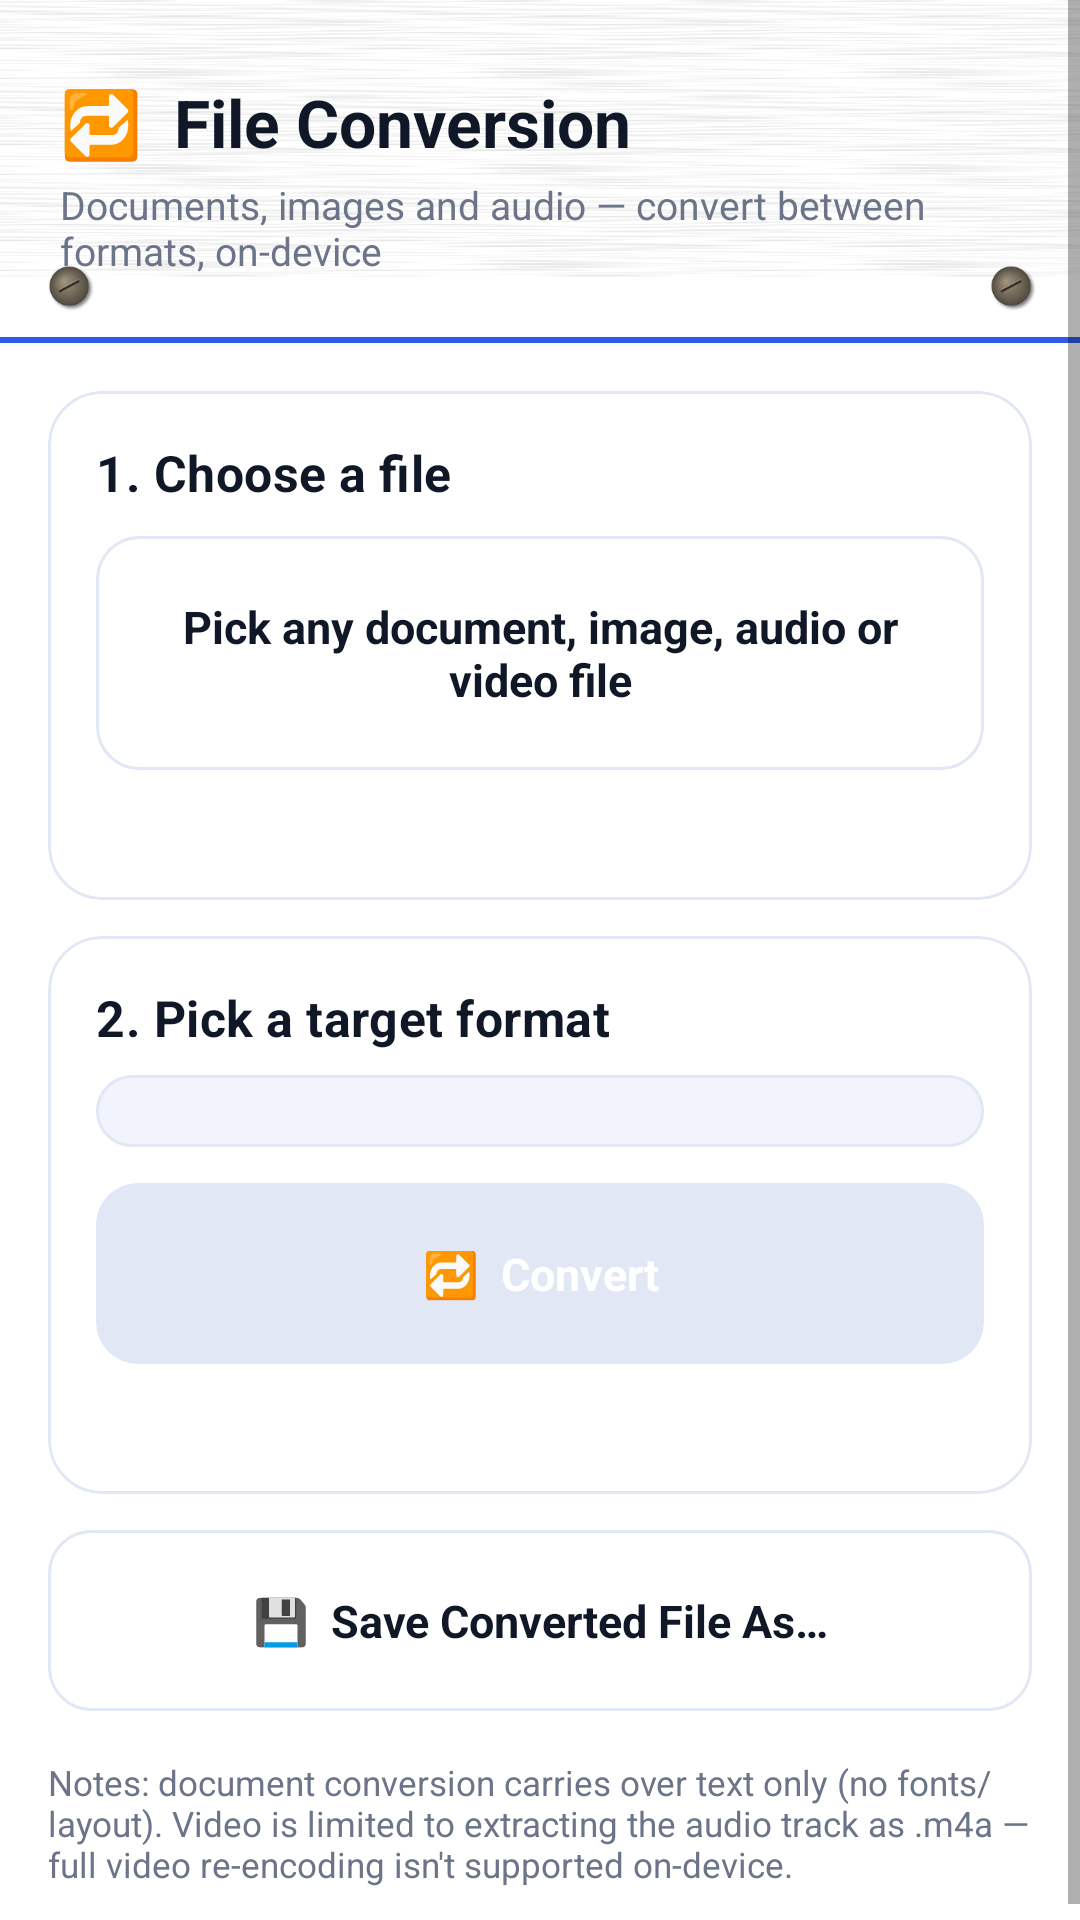

Layout XML and referenced resources for this Android screen:
<!-- AndroidManifest.xml: application theme Theme.DataToolkit -->
<!-- res/layout/activity_file_conversion.xml -->
<?xml version="1.0" encoding="utf-8"?>
<ScrollView xmlns:android="http://schemas.android.com/apk/res/android"
    android:layout_width="match_parent"
    android:layout_height="match_parent"
    android:clipToPadding="false">

    <LinearLayout
        android:layout_width="match_parent"
        android:layout_height="wrap_content"
        android:orientation="vertical">

        <LinearLayout android:orientation="vertical"
            android:layout_width="match_parent"
            android:layout_height="wrap_content"
            android:background="@drawable/bg_header_flat"
            android:paddingStart="20dp" android:paddingEnd="20dp"
            android:paddingTop="26dp" android:paddingBottom="22dp">
            <TextView android:layout_width="wrap_content" android:layout_height="wrap_content"
                android:text="@string/file_conversion_file_conversion" android:textColor="@color/text_primary" android:textSize="22sp" android:textStyle="bold" />
            <TextView android:layout_width="wrap_content" android:layout_height="wrap_content" android:layout_marginTop="4dp"
                android:text="@string/file_conversion_documents_images_and_audio" android:textColor="@color/text_secondary" android:textSize="13sp" />
        </LinearLayout>

        <LinearLayout
            android:layout_width="match_parent"
            android:layout_height="wrap_content"
            android:orientation="vertical"
            android:padding="16dp">

            <com.google.android.material.card.MaterialCardView style="@style/Widget.App.Card" android:layout_width="match_parent" android:layout_height="wrap_content" android:layout_marginBottom="12dp">
                <LinearLayout android:layout_width="match_parent" android:layout_height="wrap_content" android:orientation="vertical">
                    <TextView android:layout_width="wrap_content" android:layout_height="wrap_content"
                        android:text="@string/file_conversion_choose_a_file" android:textAppearance="@style/TextAppearance.App.SectionTitle" />
                    <com.google.android.material.button.MaterialButton
                        android:id="@+id/btnPickFile"
                        style="@style/Widget.App.Button.Outlined"
                        android:layout_width="match_parent" android:layout_height="wrap_content"
                        android:layout_marginTop="10dp"
                        android:text="@string/file_conversion_pick_any_document_image" />
                    <TextView android:id="@+id/tvSourceInfo" android:layout_width="match_parent" android:layout_height="wrap_content"
                        android:layout_marginTop="10dp" android:textColor="@color/text_secondary" android:textSize="12.5sp" />
                </LinearLayout>
            </com.google.android.material.card.MaterialCardView>

            <com.google.android.material.card.MaterialCardView style="@style/Widget.App.Card" android:layout_width="match_parent" android:layout_height="wrap_content" android:layout_marginBottom="12dp">
                <LinearLayout android:layout_width="match_parent" android:layout_height="wrap_content" android:orientation="vertical">
                    <TextView android:layout_width="wrap_content" android:layout_height="wrap_content"
                        android:text="@string/file_conversion_pick_a_target_format" android:textAppearance="@style/TextAppearance.App.SectionTitle" />
                    <Spinner android:id="@+id/spinnerTargetFormat" android:layout_width="match_parent" android:layout_height="wrap_content"
                        android:layout_marginTop="8dp" android:background="@drawable/bg_input_field" android:popupBackground="@drawable/bg_input_field" />
                    <com.google.android.material.button.MaterialButton
                        android:id="@+id/btnConvert"
                        style="@style/Widget.App.Button.Primary"
                        android:layout_width="match_parent" android:layout_height="wrap_content"
                        android:layout_marginTop="12dp"
                        android:enabled="false"
                        android:text="@string/file_conversion_convert" />
                    <ProgressBar
                        android:id="@+id/progressBar"
                        style="?android:attr/progressBarStyleHorizontal"
                        android:layout_width="match_parent" android:layout_height="wrap_content"
                        android:layout_marginTop="12dp"
                        android:progressTint="@color/accent_conversion"
                        android:indeterminate="true"
                        android:visibility="gone" />

                    <TextView android:id="@+id/tvStatus" android:layout_width="match_parent" android:layout_height="wrap_content"
                        android:layout_marginTop="10dp" android:textColor="@color/text_secondary" android:textSize="12.5sp" />
                </LinearLayout>
            </com.google.android.material.card.MaterialCardView>

            <com.google.android.material.button.MaterialButton
                android:id="@+id/btnSaveAs"
                style="@style/Widget.App.Button.Outlined"
                android:layout_width="match_parent" android:layout_height="wrap_content"
                android:enabled="false"
                android:text="@string/file_conversion_save_converted_file_as" />

            <TextView android:layout_width="match_parent" android:layout_height="wrap_content"
                android:layout_marginTop="16dp"
                android:text="@string/file_conversion_notes_document_conversion_carries"
                android:textColor="@color/text_secondary" android:textSize="11.5sp" />
        </LinearLayout>
    </LinearLayout>
</ScrollView>
<!-- resources referenced by this layout -->
<resources>
  <color name="accent_conversion">#A34FD8</color>
  <color name="text_primary">#101828</color>
  <color name="text_secondary">#6B7488</color>
  <!-- drawable bg_input_field (drawable) -->
  <?xml version="1.0" encoding="utf-8"?>
  <shape xmlns:android="http://schemas.android.com/apk/res/android" android:shape="rectangle">
      <solid android:color="@color/groove_bg" />
      <stroke android:width="1dp" android:color="@color/stroke" />
      <corners android:radius="12dp" />
      <padding android:left="12dp" android:top="12dp" android:right="12dp" android:bottom="12dp" />
  </shape>
  <string name="file_conversion_choose_a_file">"1. Choose a file"</string>
  <string name="file_conversion_convert">"🔁  Convert"</string>
  <string name="file_conversion_documents_images_and_audio">"Documents, images and audio — convert between formats, on-device"</string>
  <string name="file_conversion_file_conversion">"🔁  File Conversion"</string>
  <string name="file_conversion_notes_document_conversion_carries">"Notes: document conversion carries over text only (no fonts/layout). Video is limited to extracting the audio track as .m4a — full video re-encoding isn't supported on-device."</string>
  <string name="file_conversion_pick_a_target_format">"2. Pick a target format"</string>
  <string name="file_conversion_pick_any_document_image">"Pick any document, image, audio or video file"</string>
  <string name="file_conversion_save_converted_file_as">"💾  Save Converted File As…"</string>
  <style name="TextAppearance.App.SectionTitle" parent="TextAppearance.MaterialComponents.Subtitle1">
          <item name="android:textColor">@color/text_primary</item>
          <item name="android:fontFamily">sans-serif-medium</item>
          <item name="android:textStyle">bold</item>
          <item name="android:letterSpacing">0.01</item>
          <item name="android:textSize">16.5sp</item>
      </style>
  <style name="Widget.App.Card" parent="Widget.MaterialComponents.CardView">
          <item name="cardCornerRadius">18dp</item>
          <item name="cardElevation">0dp</item>
          <item name="cardBackgroundColor">@color/surface</item>
          <item name="strokeColor">@color/stroke</item>
          <item name="strokeWidth">1dp</item>
          <item name="contentPadding">16dp</item>
          <item name="rippleColor">@color/icon_chip_bg</item>
      </style>
  <color name="gradient_start">#FFFFFF</color>
  <color name="gradient_mid">#FFFFFF</color>
  <color name="gradient_end">#FFFFFF</color>
  <color name="primary">#2F5BEA</color>
  <color name="groove_bg">#F1F4FD</color>
  <color name="stroke">#E1E7F5</color>
  <color name="icon_chip_bg">#E8EEFF</color>
  <color name="text_on_primary">#FFFFFF</color>
  <color name="ripple_on_primary">#30FFFFFF</color>
  <color name="surface">#FFFFFF</color>
  <color name="primary_dark">#1E43C4</color>
  <color name="secondary">#6C5CE7</color>
  <color name="accent">#F5A524</color>
  <color name="white">#FFFFFF</color>
  <!-- drawable bg_app_gradient (drawable) -->
  <?xml version="1.0" encoding="utf-8"?>
  <layer-list xmlns:android="http://schemas.android.com/apk/res/android">
      <item>
          <shape android:shape="rectangle">
              <gradient android:type="linear" android:angle="90"
                  android:startColor="@color/background_alt" android:endColor="@color/background" />
          </shape>
      </item>
  </layer-list>
  <color name="background_alt">#FFFFFF</color>
  <color name="background">#FFFFFF</color>
  <style name="Widget.App.ProgressBar.Horizontal" parent="Widget.AppCompat.ProgressBar.Horizontal">
          <item name="android:progressDrawable">@drawable/progress_bevel_horizontal</item>
          <item name="android:indeterminateTint">@color/primary</item>
          <item name="android:minHeight">10dp</item>
          <item name="android:maxHeight">10dp</item>
      </style>
  <color name="primary_light">#8FB0FF</color>
</resources>
